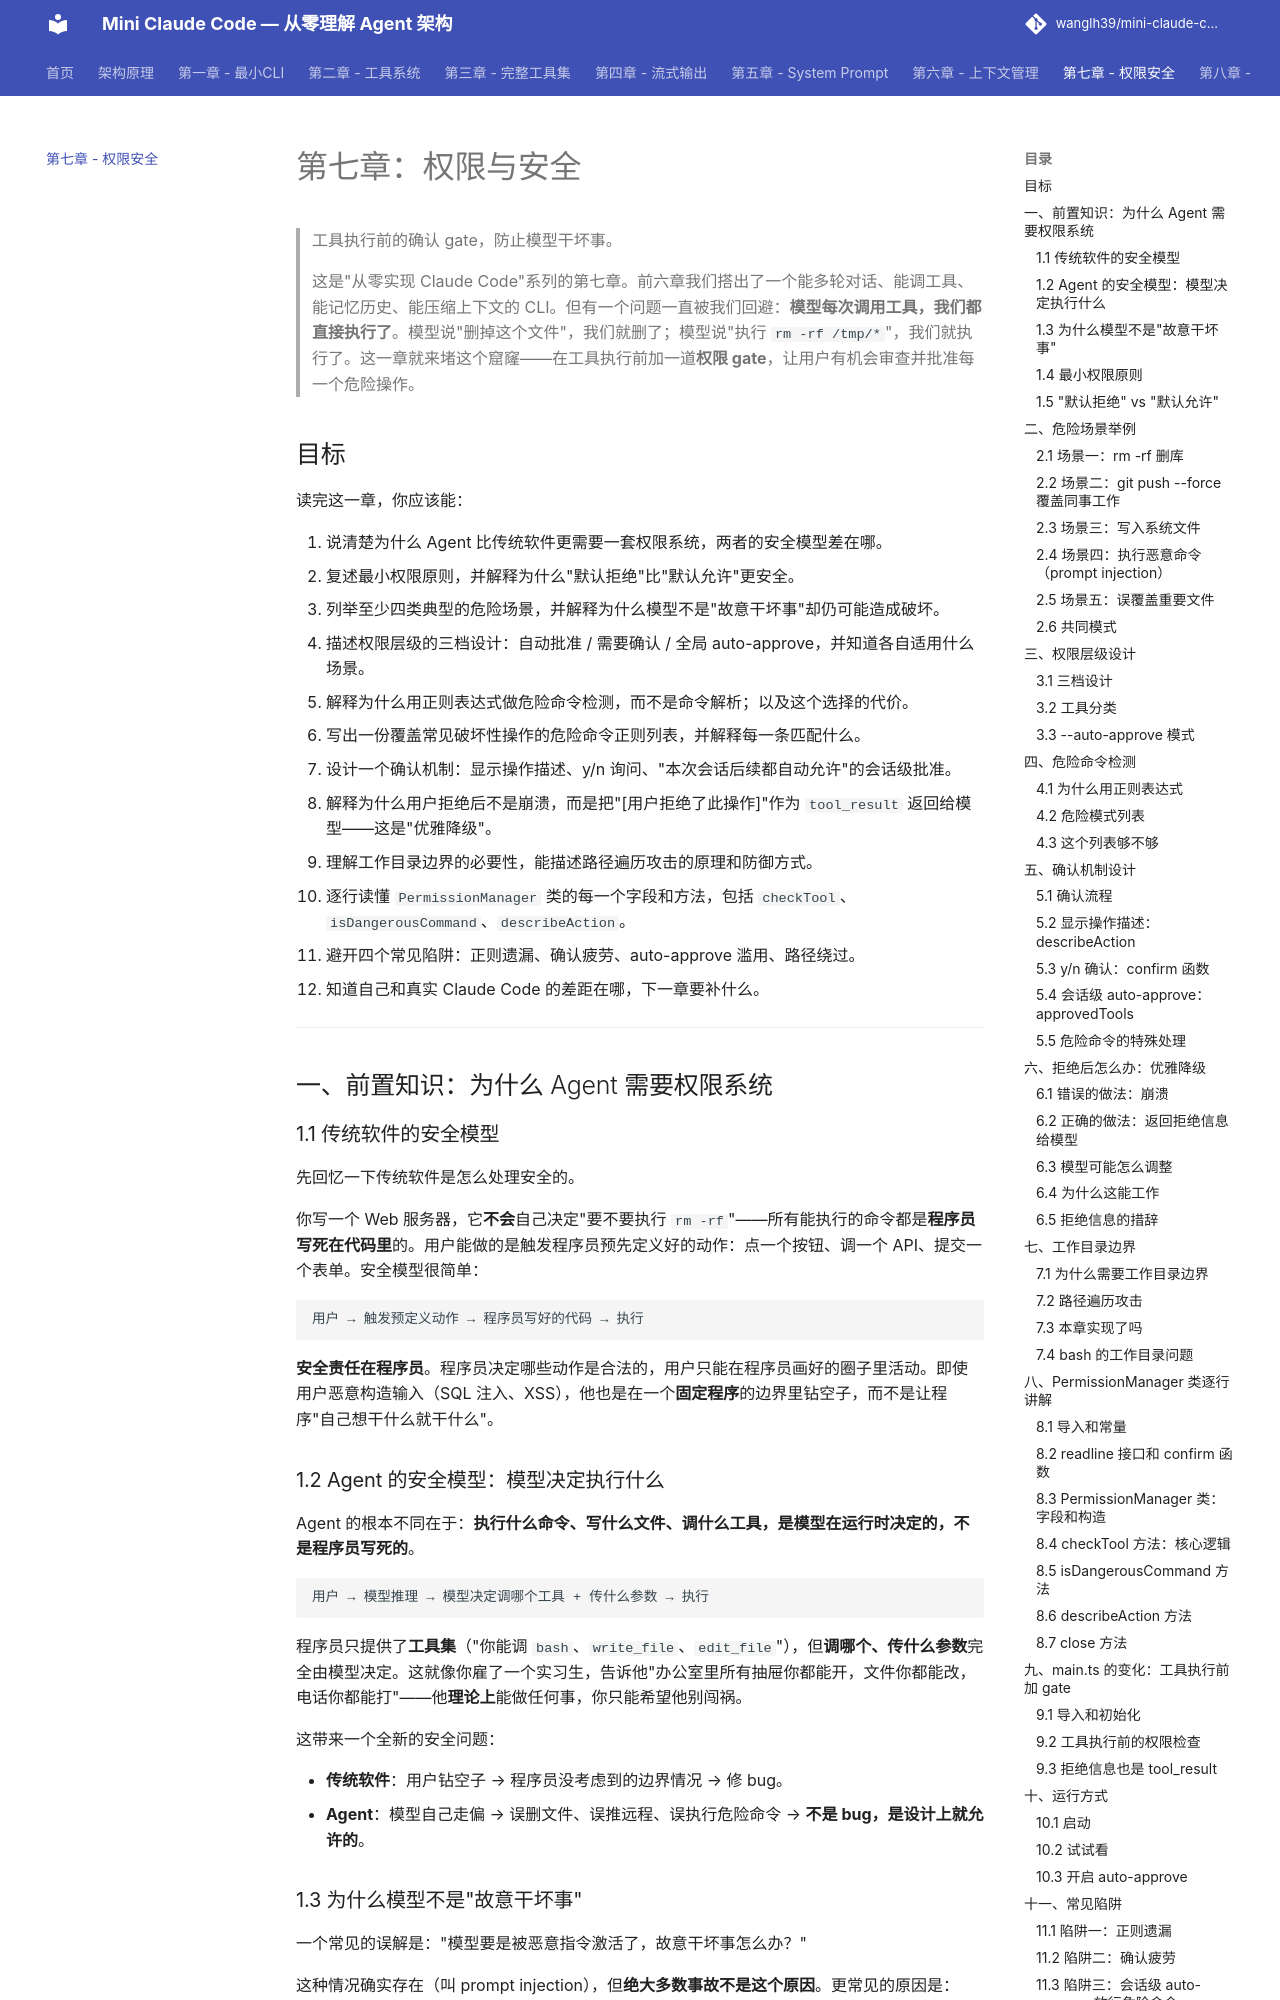

repository: wanglh39/mini-claude-code · page: ch07/index.html · generator: mkdocs

# 第七章：权限与安全

> 工具执行前的确认 gate，防止模型干坏事。
>
> 这是"从零实现 Claude Code"系列的第七章。前六章我们搭出了一个能多轮对话、能调工具、能记忆历史、能压缩上下文的 CLI。但有一个问题一直被我们回避：**模型每次调用工具，我们都直接执行了**。模型说"删掉这个文件"，我们就删了；模型说"执行 `rm -rf /tmp/*`"，我们就执行了。这一章就来堵这个窟窿——在工具执行前加一道**权限 gate**，让用户有机会审查并批准每一个危险操作。

## 目标

读完这一章，你应该能：

1. 说清楚为什么 Agent 比传统软件更需要一套权限系统，两者的安全模型差在哪。
2. 复述最小权限原则，并解释为什么"默认拒绝"比"默认允许"更安全。
3. 列举至少四类典型的危险场景，并解释为什么模型不是"故意干坏事"却仍可能造成破坏。
4. 描述权限层级的三档设计：自动批准 / 需要确认 / 全局 auto-approve，并知道各自适用什么场景。
5. 解释为什么用正则表达式做危险命令检测，而不是命令解析；以及这个选择的代价。
6. 写出一份覆盖常见破坏性操作的危险命令正则列表，并解释每一条匹配什么。
7. 设计一个确认机制：显示操作描述、y/n 询问、"本次会话后续都自动允许"的会话级批准。
8. 解释为什么用户拒绝后不是崩溃，而是把"[用户拒绝了此操作]"作为 `tool_result` 返回给模型——这是"优雅降级"。
9. 理解工作目录边界的必要性，能描述路径遍历攻击的原理和防御方式。
10. 逐行读懂 `PermissionManager` 类的每一个字段和方法，包括 `checkTool`、`isDangerousCommand`、`describeAction`。
11. 避开四个常见陷阱：正则遗漏、确认疲劳、auto-approve 滥用、路径绕过。
12. 知道自己和真实 Claude Code 的差距在哪，下一章要补什么。

---

## 一、前置知识：为什么 Agent 需要权限系统

### 1.1 传统软件的安全模型

先回忆一下传统软件是怎么处理安全的。

你写一个 Web 服务器，它**不会**自己决定"要不要执行 `rm -rf`"——所有能执行的命令都是**程序员写死在代码里**的。用户能做的是触发程序员预先定义好的动作：点一个按钮、调一个 API、提交一个表单。安全模型很简单：

```
用户 → 触发预定义动作 → 程序员写好的代码 → 执行
```

**安全责任在程序员**。程序员决定哪些动作是合法的，用户只能在程序员画好的圈子里活动。即使用户恶意构造输入（SQL 注入、XSS），他也是在一个**固定程序**的边界里钻空子，而不是让程序"自己想干什么就干什么"。

### 1.2 Agent 的安全模型：模型决定执行什么

Agent 的根本不同在于：**执行什么命令、写什么文件、调什么工具，是模型在运行时决定的，不是程序员写死的**。

```
用户 → 模型推理 → 模型决定调哪个工具 + 传什么参数 → 执行
```

程序员只提供了**工具集**（"你能调 `bash`、`write_file`、`edit_file`"），但**调哪个、传什么参数**完全由模型决定。这就像你雇了一个实习生，告诉他"办公室里所有抽屉你都能开，文件你都能改，电话你都能打"——他**理论上**能做任何事，你只能希望他别闯祸。

这带来一个全新的安全问题：

- **传统软件**：用户钻空子 → 程序员没考虑到的边界情况 → 修 bug。
- **Agent**：模型自己走偏 → 误删文件、误推远程、误执行危险命令 → **不是 bug，是设计上就允许的**。
